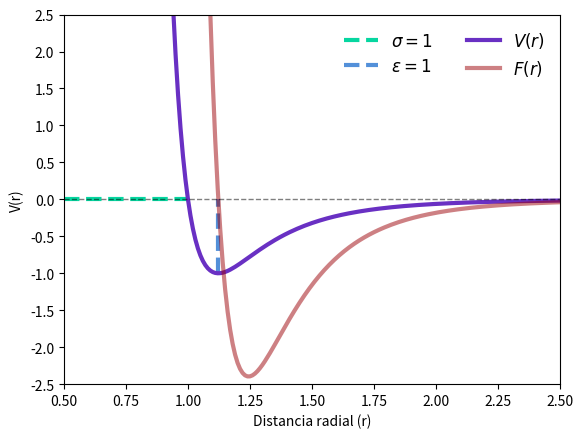

Here is the Python script that generated this plot: (Note: this script raises an exception after producing the figure.)
import numpy as np
import matplotlib.pyplot as plt
#<-----------------------------Potencial--------------------->
def potential(r,e,sigma):
    v=4*e*((sigma/r)**12-(sigma/r)**6)
    return v
#<----------------------------Fuerza--------------------->
def force(r,e,sigma):
    f=4*e*(12*sigma**12/r**13-6*sigma**6/r**7)
    return f
#<----------------------------Direcciones de los archivos-------------------->
dir_graphics="../Graphics/"
#<------------------------Parametros-------------------->
sigma=1;e=1
#<------------------------------Valores para el radio---------------------->
r=np.arange(sigma*0.5,2.5+0.01,0.01)
#<----------------------------Potencial-------------------->
v=potential(r,e,sigma)
#<--------------------------------Fuerza------------------->
f=force(r,e,sigma)
#<----------------------------Limites y posiciones caracteristicas------------>
v_min=np.min(v)
r_min=r[np.where(v_min==v)]
y_min,y_max=np.round(np.min(v))-0.5,np.round(np.max(v))+0.5
#<---------------------------------Sigma-------------------------------------->
plt.plot([r[0],sigma],[0,0],ls="--",color="#06d6a0",lw=3,label="$\sigma=1$")
#<-------------------------------Epsilon---------------------------------------->
plt.plot([r_min,r_min],[v_min,0],ls="--",color="#5390d9",lw=3,label="$\epsilon=1$")
#<-------------------------Grafica del potencial--------------------------->
plt.plot(r,v,lw=3,color="#6930c3",label="$V(r)$")
#<-------------------------Grafica de la fuerza--------------------------->
plt.plot(r,f,lw=3,color="#9d0208",label="$F(r)$",alpha=0.5)
#<-----------------------------------Eje x----------------------------------------->
plt.plot([r[0],r[-1]],[0,0],ls="--",color="black",lw=1,alpha=0.5)
#<-----------------------------------Limites de la grafica---------------------------------_>
plt.xlim(r[0],r[-1]);plt.ylim(-2.5,2.5)
#<---------------------------------Leyendas de los ejes-------------------->
plt.ylabel("V(r)");plt.xlabel("Distancia radial (r)")
plt.legend(frameon=False,ncol=2,loc="upper right",fontsize=12)
plt.yticks(np.arange(-2.5,2.5+0.5,0.5))
plt.savefig(dir_graphics+"Potencial.png",dpi=200)